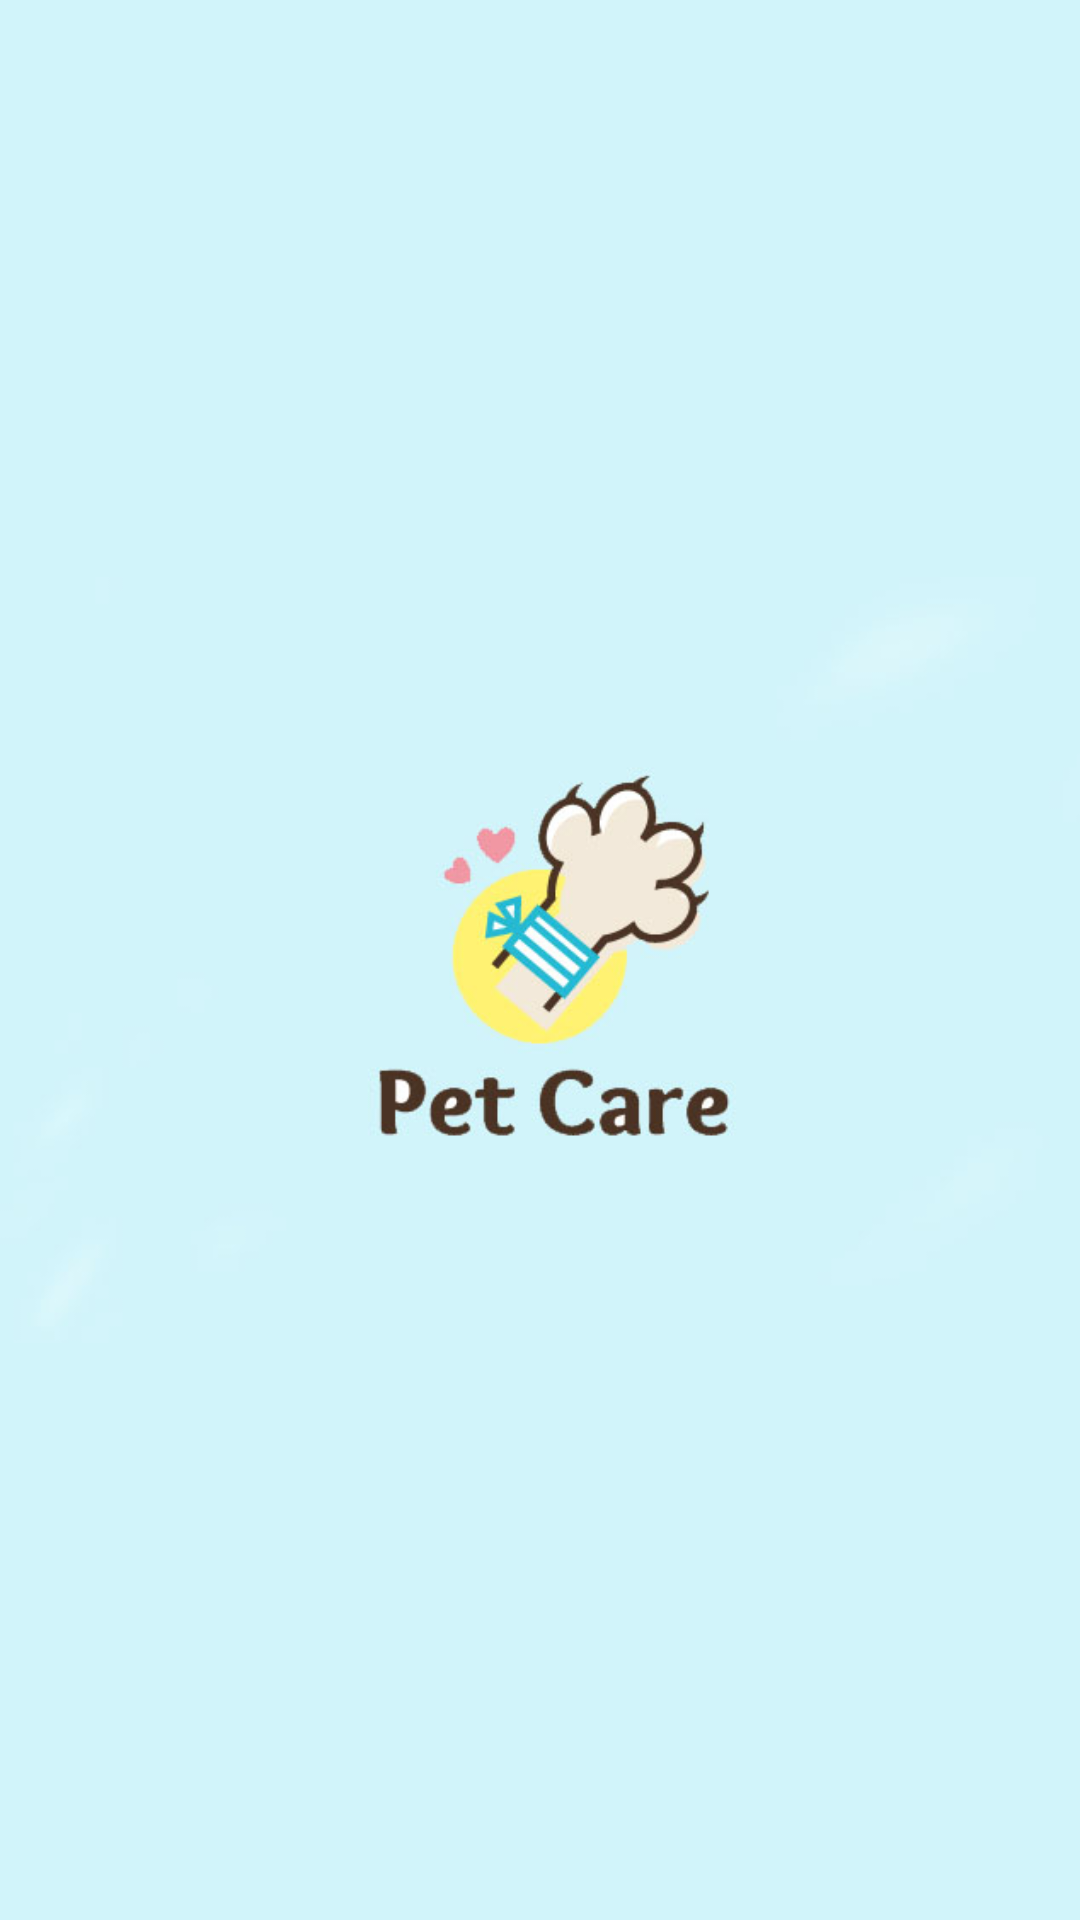

Here is an Android app screen rendered from its layout file. Give the layout XML and the strings, colors and styles it references.
<!-- AndroidManifest.xml: application theme AppTheme -->
<!-- res/layout/activity_main.xml -->
<?xml version="1.0" encoding="utf-8"?>
<RelativeLayout
    xmlns:android="http://schemas.android.com/apk/res/android"
    xmlns:app="http://schemas.android.com/apk/res-auto"
    xmlns:tools="http://schemas.android.com/tools"
    android:layout_width="match_parent"
    android:layout_height="match_parent"
    android:background="@color/background"
    tools:context=".Start.MainActivity">

    <ImageView
        android:layout_width="match_parent"
        android:layout_height="match_parent"
        android:src="@drawable/pet_logo"
        android:layout_centerInParent="true"/>

</RelativeLayout>
<!-- resources referenced by this layout -->
<resources>
  <color name="background">#d1f4fa</color>
  <!-- drawable pet_logo: jpg bitmap (drawable, 24524 bytes) -->
  <style name="AppTheme" parent="Theme.AppCompat.Light.DarkActionBar">
          
          <item name="colorPrimary">@color/colorPrimary</item>
          <item name="colorPrimaryDark">@color/colorPrimaryDark</item>
          <item name="colorAccent">@color/colorAccent</item>
          <item name="windowActionBar">true</item>
          <item name="windowNoTitle">true</item>
          <item name="android:windowFullscreen">true</item>
      </style>
  <color name="colorPrimary">#09c6df</color>
  <color name="colorPrimaryDark">#303F9F</color>
  <color name="colorAccent">#f34949</color>
</resources>
